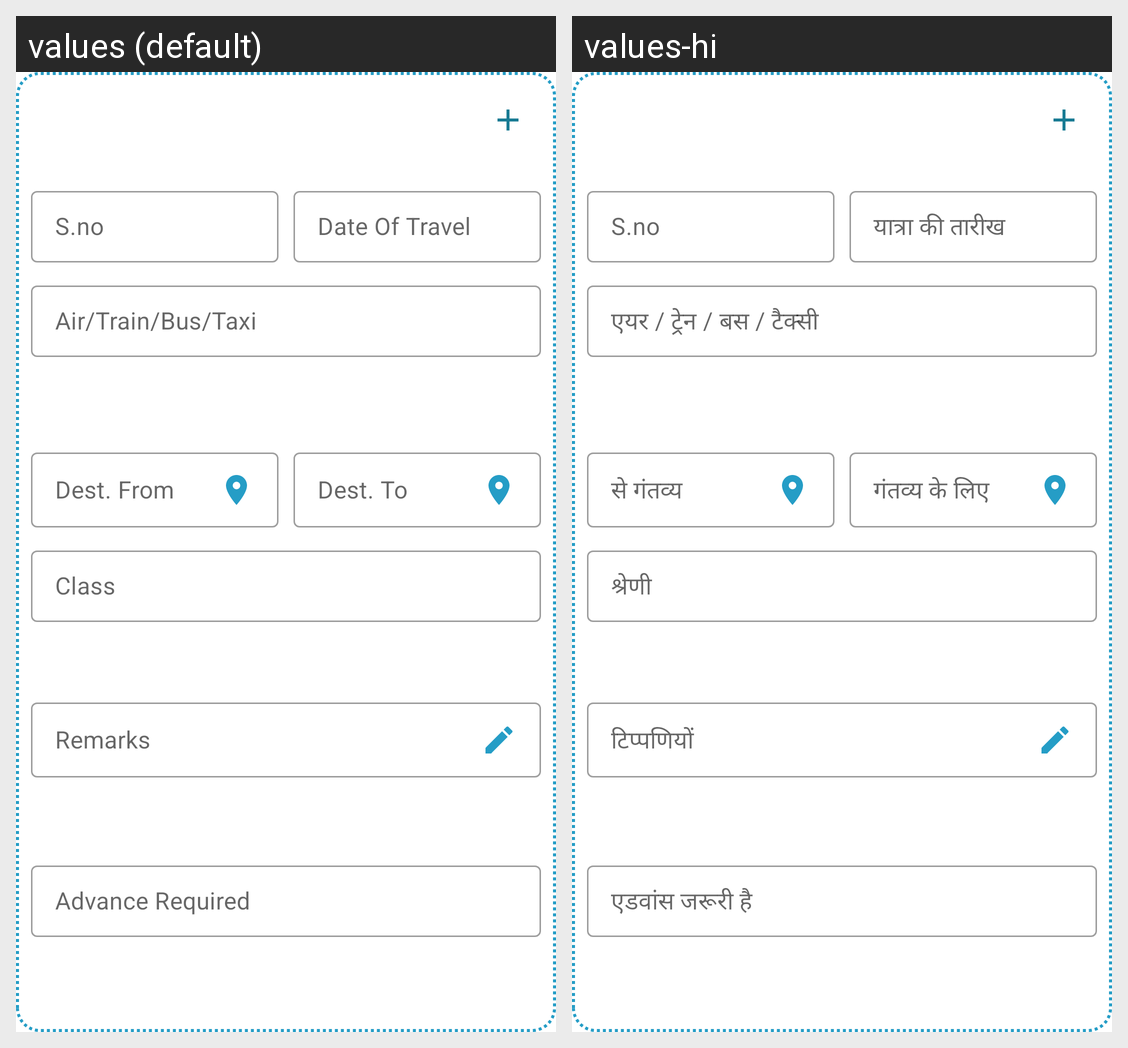

Strings drawn on this Android screen and how each of the app's shown locales translates them:
Android screen res/layout/advance_req_details_of_travel_add_more_layout.xml rendered under 2 locales, left to right: values (default), values-hi. Device: Nexus 5 (rendered at 1080×1920; each locale shown at half size, 540×960, under a caption strip naming it); theme AppTheme.
Strings drawn on this screen, with the default value and each locale's value (text and hints the layout hard-codes, and strings that could not be matched under every locale, appear in the picture but are not listed):

s_no
  values: S.no
  values-hi: S.no

date_of_travel
  values: Date Of Travel
  values-hi: यात्रा की तारीख

air_train_bus_taxi
  values: Air/Train/Bus/Taxi
  values-hi: एयर / ट्रेन / बस / टैक्सी

dest_from
  values: Dest. From
  values-hi: से गंतव्य

dest_to
  values: Dest. To
  values-hi: गंतव्य के लिए

m_class
  values: Class
  values-hi: श्रेणी

remarks
  values: Remarks
  values-hi: टिप्पणियों

advance_required
  values: Advance Required
  values-hi: एडवांस जरूरी है
